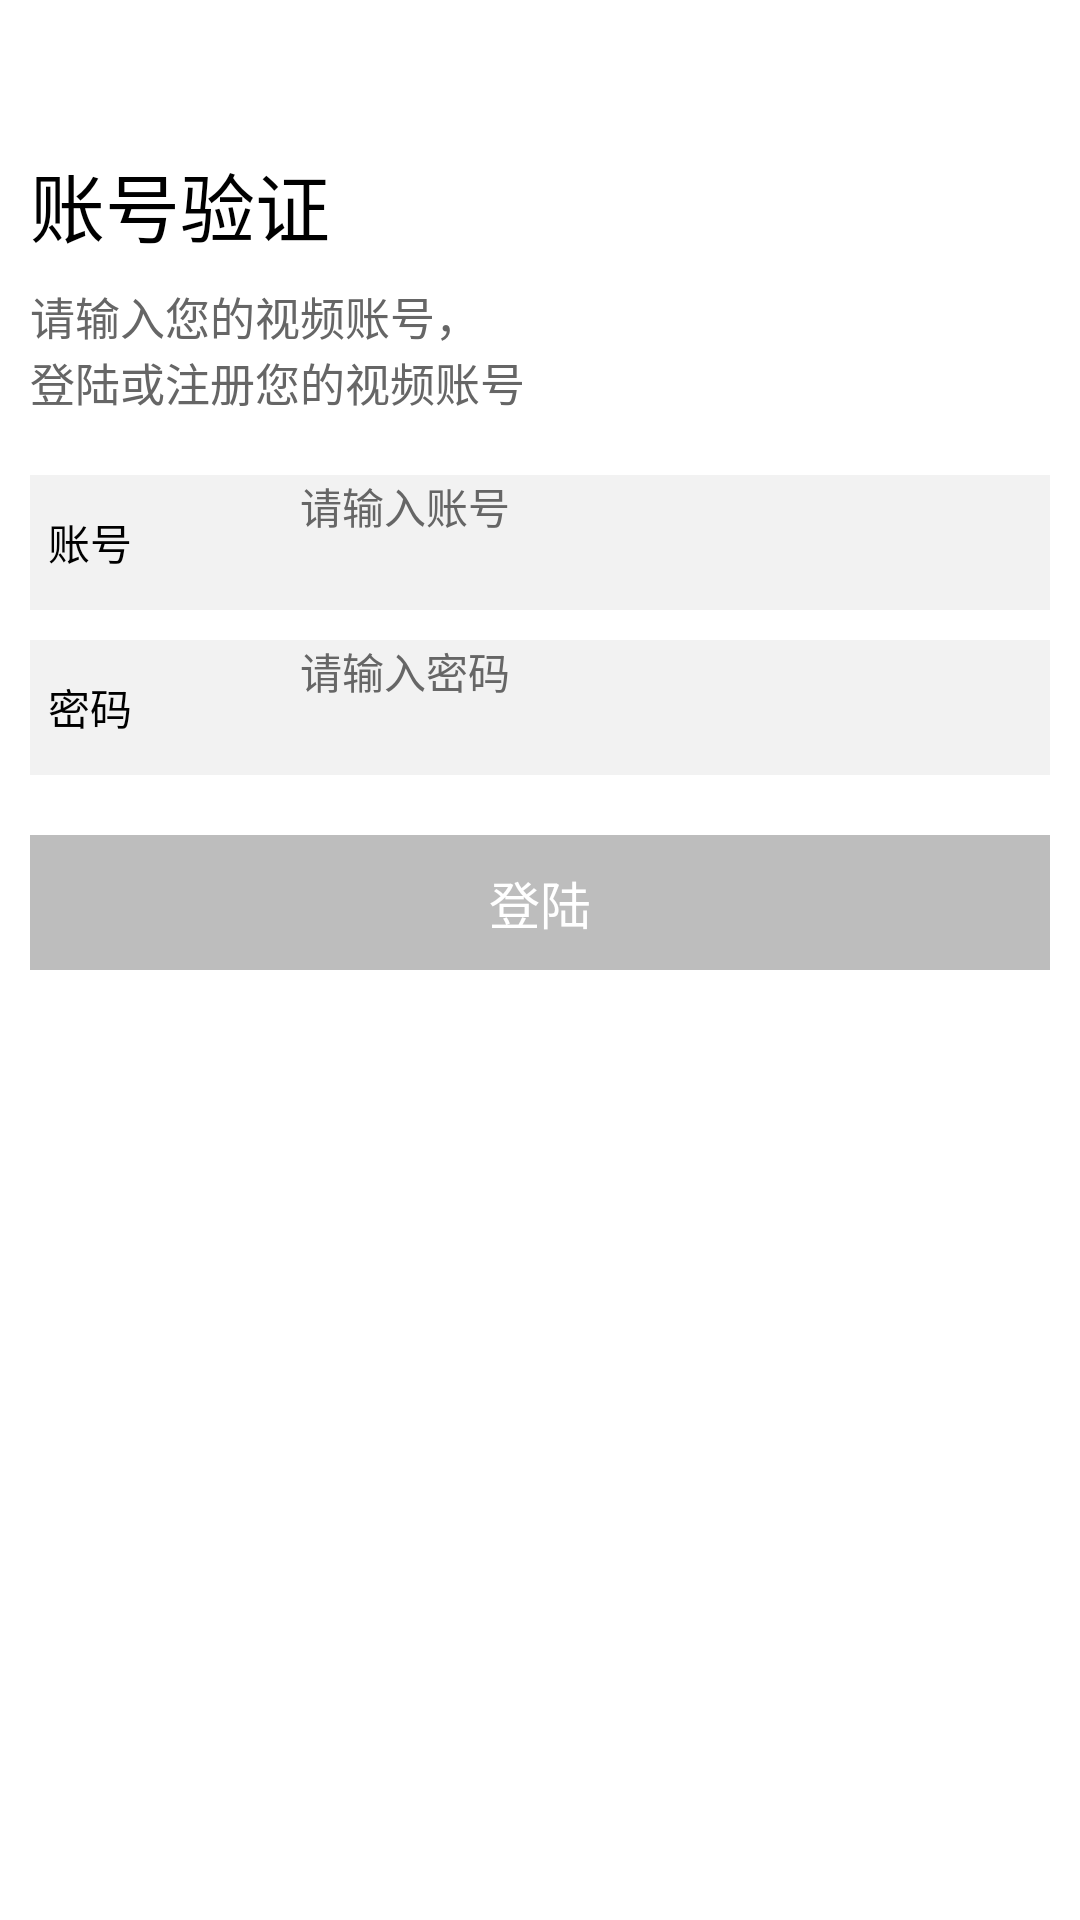

Write the Android layout XML for this screen, with the resource values it uses.
<!-- AndroidManifest.xml: application theme Theme.Leanback -->
<!-- res/layout/onboarding.xml -->
<?xml version="1.0" encoding="utf-8"?>
<LinearLayout xmlns:android="http://schemas.android.com/apk/res/android"
    xmlns:tools="http://schemas.android.com/tools"
    android:id="@+id/activity_login2"
    android:layout_width="match_parent"
    android:layout_height="match_parent"
    android:orientation="vertical"
    android:background="#fff"
    >

    <TextView
        android:layout_marginLeft="10dp"
        android:layout_marginTop="50dp"
        android:layout_width="match_parent"
        android:layout_height="wrap_content"
        android:textSize="25sp"
        android:text="账号验证"
        android:textColor="#000"
        />

    <TextView
        android:layout_marginLeft="10dp"
        android:layout_marginTop="8dp"
        android:layout_width="match_parent"
        android:layout_height="wrap_content"
        android:textSize="15sp"
        android:text="请输入您的视频账号，"
        android:textColor="#666"
        />
    <TextView
        android:layout_marginLeft="10dp"
        android:layout_width="match_parent"
        android:layout_height="wrap_content"
        android:textSize="15sp"
        android:text="登陆或注册您的视频账号"
        android:textColor="#666"
        />

    <LinearLayout
        android:layout_marginTop="20dp"
        android:layout_marginLeft="10dp"
        android:layout_width="match_parent"
        android:layout_height="45dp"
        android:background="#F2F2F2"
        android:layout_marginRight="10dp"
        android:orientation="horizontal"
        >
        <TextView
            android:layout_width="90dp"
            android:layout_height="match_parent"
            android:text="账号"
            android:textColor="#000"
            android:gravity="center_vertical"
            android:paddingLeft="6dp"
            android:textSize="14sp"
            />

        <EditText
            android:phoneNumber="true"
            android:background="@null"
            android:id="@+id/et_phone"
            android:textSize="14sp"
            android:textColor="#000"
            android:layout_weight="1"
            android:layout_width="0dp"
            android:layout_height="match_parent"
            android:textColorHint="#666"
            android:hint="请输入账号"
            android:nextFocusDown="@+id/et_yzm"
            />
    </LinearLayout>
    <LinearLayout
        android:layout_width="match_parent"
        android:layout_marginTop="10dp"
        android:layout_marginLeft="10dp"
        android:layout_marginRight="10dp"
        android:layout_height="45dp"
        android:orientation="horizontal"
        >
        <LinearLayout
            android:layout_width="match_parent"
            android:layout_height="match_parent"
            android:background="#F2F2F2"

            android:orientation="horizontal"
            >
            <TextView
                android:layout_width="90dp"
                android:layout_height="match_parent"
                android:text="密码"
                android:textColor="#000"
                android:gravity="center_vertical"
                android:paddingLeft="6dp"
                android:textSize="14sp"
                />

            <EditText
                android:id="@+id/et_yzm"
                android:phoneNumber="true"
                android:background="@null"
                android:textSize="14sp"
                android:textColor="#000"
                android:layout_weight="1"
                android:layout_width="0dp"
                android:layout_height="match_parent"
                android:textColorHint="#666"
                android:hint="请输入密码"
                android:nextFocusDown="@id/login"
                />

        </LinearLayout>

    </LinearLayout>
    <RelativeLayout
        android:layout_marginLeft="10dp"
        android:layout_marginRight="10dp"
        android:background="#bdbdbd"
        android:layout_marginTop="20dp"
        android:id="@+id/login"
        android:layout_width="match_parent"
        android:layout_height="wrap_content">
        <TextView
            android:id="@+id/tv"
            android:layout_centerInParent="true"
            android:padding="10dp"
            android:text="登陆"
            android:textColor="#fff"
            android:textSize="17sp"
            android:layout_width="wrap_content"
            android:layout_height="wrap_content" />
    </RelativeLayout>
</LinearLayout>
<!-- resources referenced by this layout -->
<resources>

</resources>
